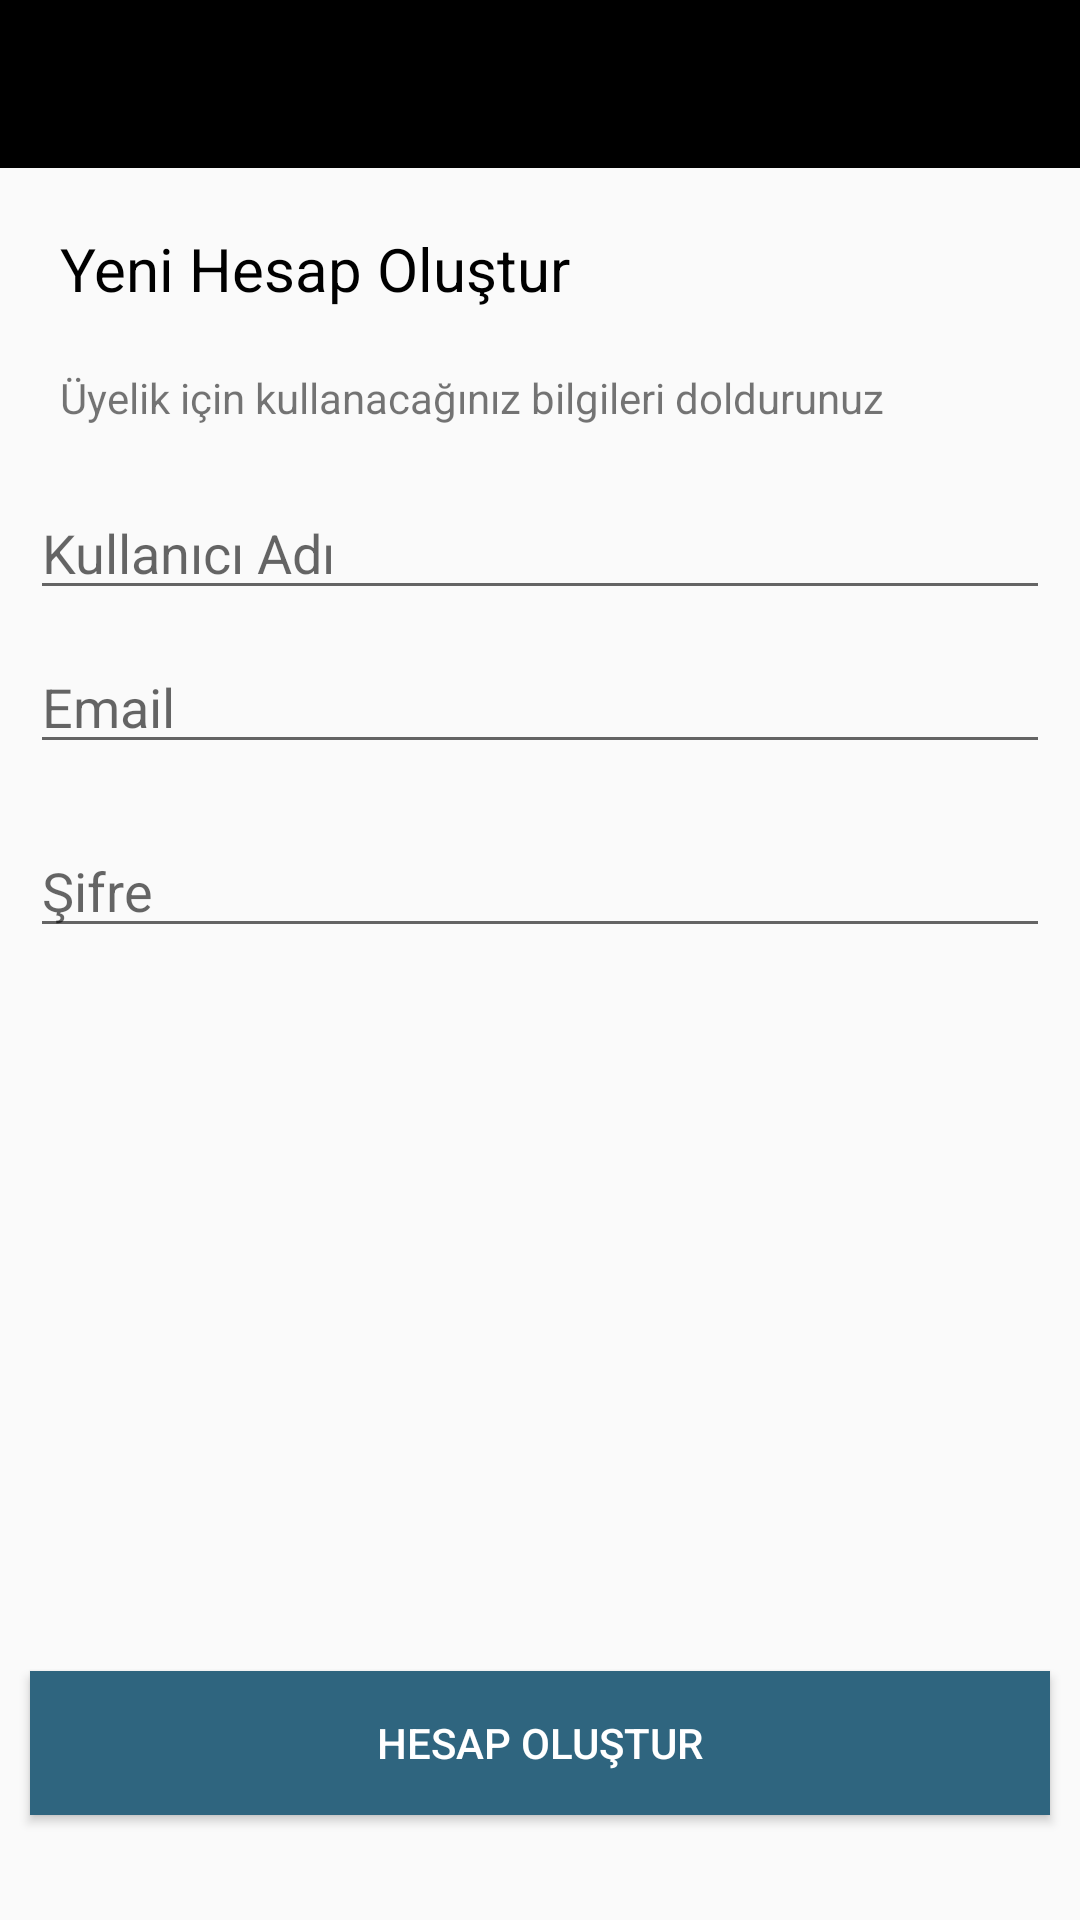

Layout XML and referenced resources for this Android screen:
<!-- AndroidManifest.xml: application theme Theme.Chatapp -->
<!-- res/layout/activity_register.xml -->
<?xml version="1.0" encoding="utf-8"?>
<RelativeLayout xmlns:android="http://schemas.android.com/apk/res/android"
    xmlns:app="http://schemas.android.com/apk/res-auto"
    xmlns:tools="http://schemas.android.com/tools"
    android:layout_width="match_parent"
    android:layout_height="match_parent"
    tools:context=".RegisterActivity">

   <include layout="@layout/actionbar_app"
       android:id="@+id/actionbarRegister" />

    <TextView
        android:id="@+id/txtInfo1"
        android:layout_width="wrap_content"
        android:layout_height="wrap_content"
        android:textColor="@android:color/black"
        android:text="@string/lower_create_new_account"
        android:layout_below="@id/actionbarRegister"
        android:layout_marginTop="20dp"
        android:textSize="20sp"
        android:layout_marginStart="20dp"
        android:layout_marginLeft="20dp" />

    <TextView
        android:id="@+id/txtInfo2"
        android:layout_width="wrap_content"
        android:layout_height="wrap_content"
        android:text="@string/for_register_fill_the_blanks"
        android:layout_below="@id/txtInfo1"
        android:layout_marginTop="20dp"
        android:layout_marginStart="20dp"
        android:layout_marginLeft="20dp" />

    <EditText
        android:id="@+id/txtRegisterUsername"
        android:layout_width="match_parent"
        android:layout_height="wrap_content"
        android:layout_below="@id/txtInfo2"
        android:hint="@string/username"
        android:layout_marginTop="20dp"
        android:layout_marginStart="10dp"
        android:layout_marginEnd="10dp" />

    <EditText
        android:id="@+id/txtRegisterEmail"
        android:layout_width="match_parent"
        android:layout_height="wrap_content"
        android:layout_below="@id/txtRegisterUsername"
        android:hint="@string/email"
        android:layout_marginTop="10dp"
        android:layout_marginStart="10dp"
        android:layout_marginEnd="10dp" />
    <EditText
        android:id="@+id/txtRegisterPassword"
        android:layout_width="match_parent"
        android:layout_height="wrap_content"
        android:layout_below="@id/txtRegisterEmail"
        android:hint="@string/password"
        android:inputType="textPassword"
        android:layout_marginTop="20dp"
        android:layout_marginStart="10dp"
        android:layout_marginEnd="10dp" />

    <Button
        android:id="@+id/btnRegister"
        android:layout_width="match_parent"
        android:layout_height="wrap_content"
        android:text="@string/create_account"
        android:layout_alignParentBottom="true"
        android:layout_marginStart="10dp"
        android:layout_marginEnd="10dp"
        android:layout_marginBottom="35dp"
        android:background="@color/color2Button"
        android:textColor="@android:color/white"
     />




</RelativeLayout>
<!-- res/layout/actionbar_app.xml (included above) -->
<?xml version="1.0" encoding="utf-8"?>
<androidx.appcompat.widget.Toolbar xmlns:android="http://schemas.android.com/apk/res/android"
    android:id="@+id/pnlActionbar"
    android:layout_width="match_parent"
    android:layout_height="wrap_content"
    android:background="@color/black"
    android:theme="@style/ThemeOverlay.AppCompat.Dark.ActionBar" >

</androidx.appcompat.widget.Toolbar>
<!-- resources referenced by this layout -->
<resources>
  <color name="black">#FF000000</color>
  <color name="color2Button">#2F657F</color>
  <string name="create_account">Hesap Oluştur</string>
  <string name="email">Email</string>
  <string name="for_register_fill_the_blanks">Üyelik için kullanacağınız bilgileri doldurunuz</string>
  <string name="lower_create_new_account">Yeni Hesap Oluştur</string>
  <string name="password">Şifre</string>
  <string name="username">Kullanıcı Adı</string>
  <style name="Theme.Chatapp" parent="Theme.AppCompat.Light.NoActionBar">
          
          <item name="colorPrimary">@color/purple_500</item>
          <item name="colorPrimaryVariant">@color/purple_700</item>
          <item name="colorOnPrimary">@color/white</item>
          
          <item name="colorSecondary">@color/teal_200</item>
          <item name="colorSecondaryVariant">@color/teal_700</item>
          <item name="colorOnSecondary">@color/black</item>
          
          <item name="android:statusBarColor" tools:targetApi="l">?attr/colorPrimaryVariant</item>
          
      </style>
  <color name="purple_500">#000000</color>
  <color name="purple_700">#FF3700B3</color>
  <color name="white">#FFFFFFFF</color>
  <color name="teal_200">#FF03DAC5</color>
  <color name="teal_700">#FF018786</color>
</resources>
